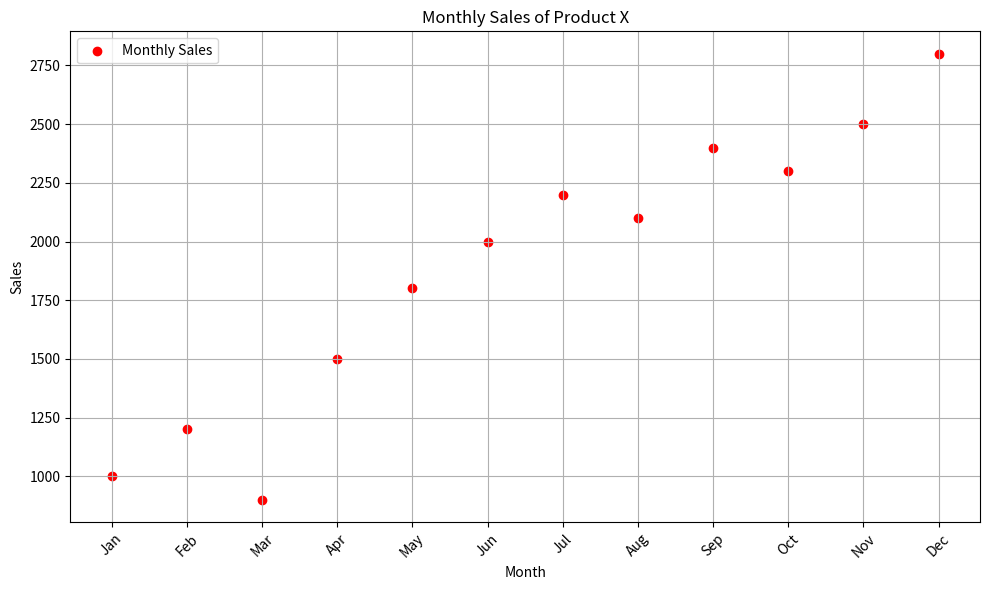

Write the Python code that produced this figure.
import matplotlib.pyplot as plt

def create_scatter_plot(months, sales):
    plt.figure(figsize=(10, 6))  # Optional: Set the figure size (width, height) in inches

    plt.scatter(months, sales, color='r', label='Monthly Sales')

    plt.title('Monthly Sales of Product X')
    plt.xlabel('Month')
    plt.ylabel('Sales')
    plt.legend()

    plt.grid(True)  # Optional: Display grid lines

    plt.xticks(rotation=45)  # Optional: Rotate the x-axis labels if they are too long
    plt.tight_layout()  # Optional: Adjusts the spacing of the plot

    plt.show()

# Example data
months = ['Jan', 'Feb', 'Mar', 'Apr', 'May', 'Jun', 'Jul', 'Aug', 'Sep', 'Oct', 'Nov', 'Dec']
sales = [1000, 1200, 900, 1500, 1800, 2000, 2200, 2100, 2400, 2300, 2500, 2800]

create_scatter_plot(months, sales)
